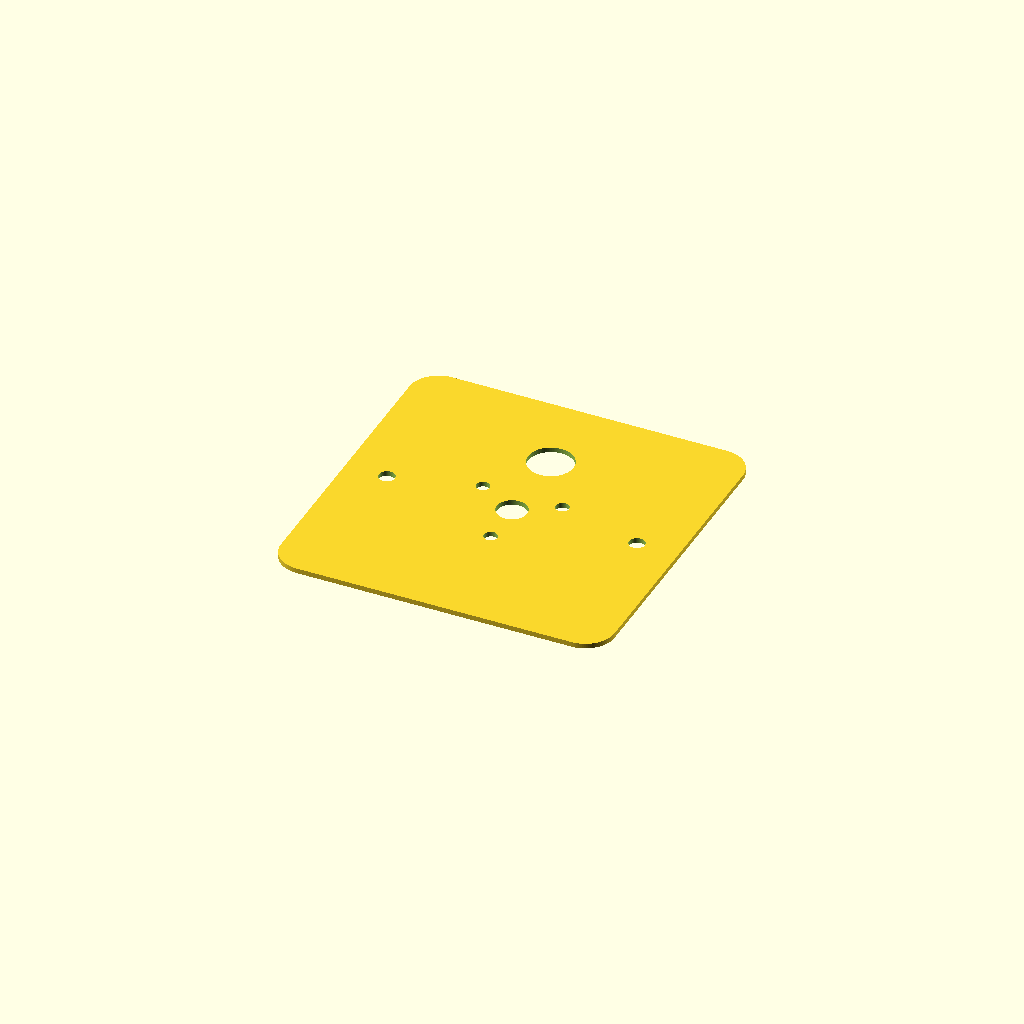
Cell 1: rendered with the file's own defaults.
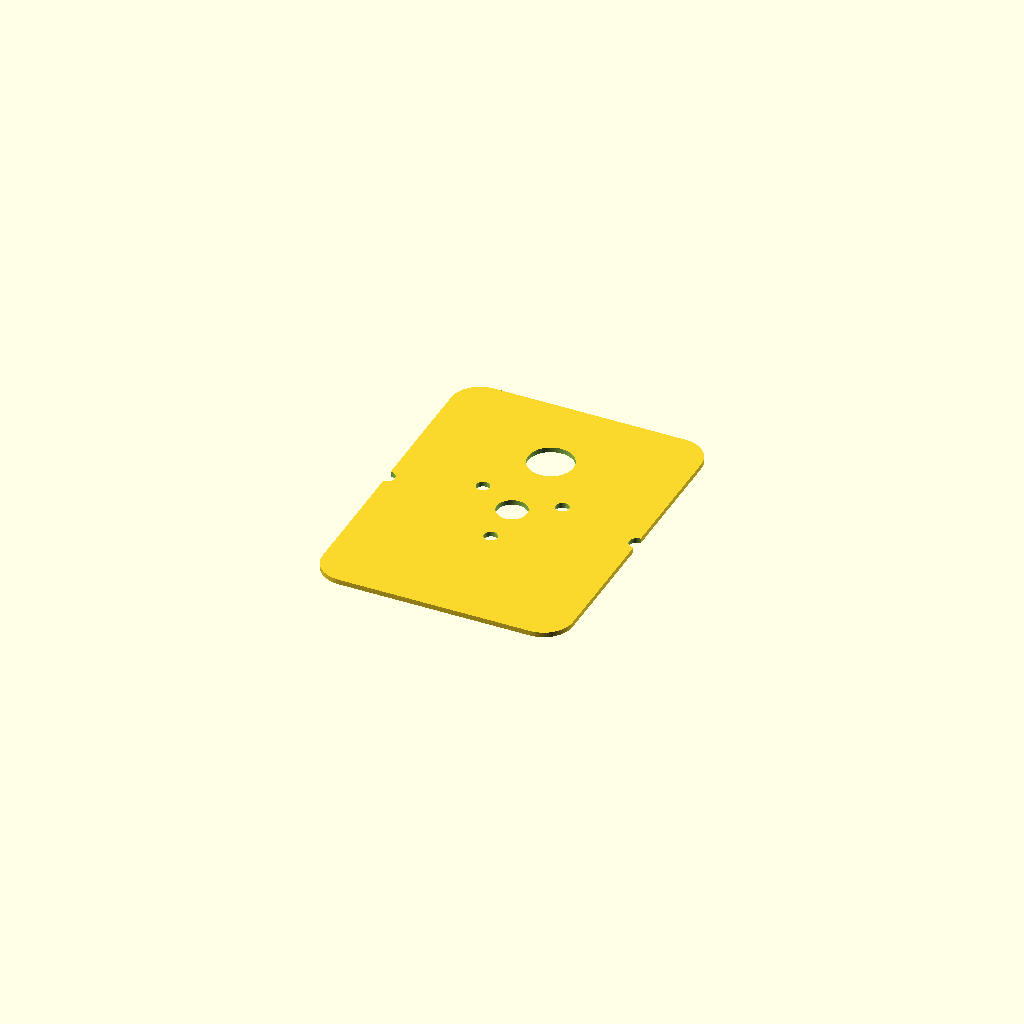
Cell 2 — plate_w set to 60, the other parameters unchanged.
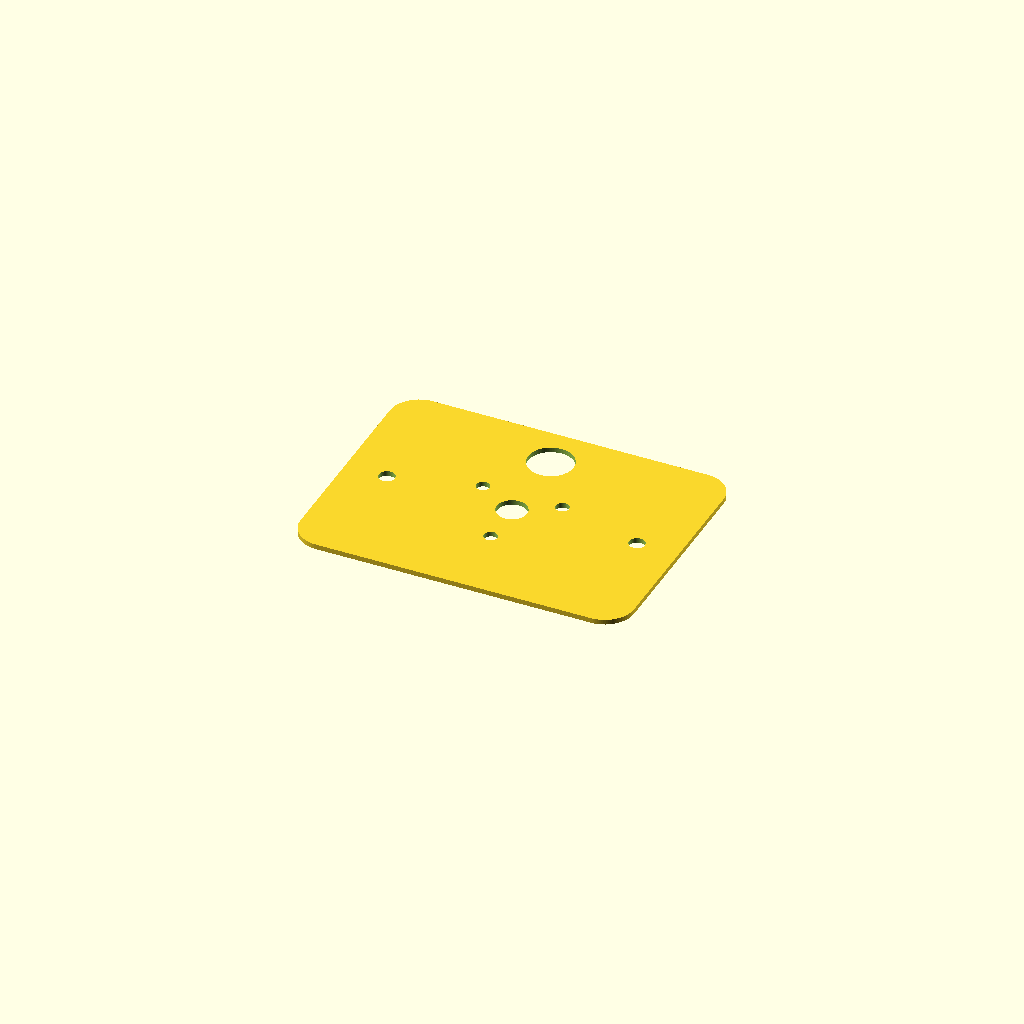
Cell 3: the same model with plate_h = 60.
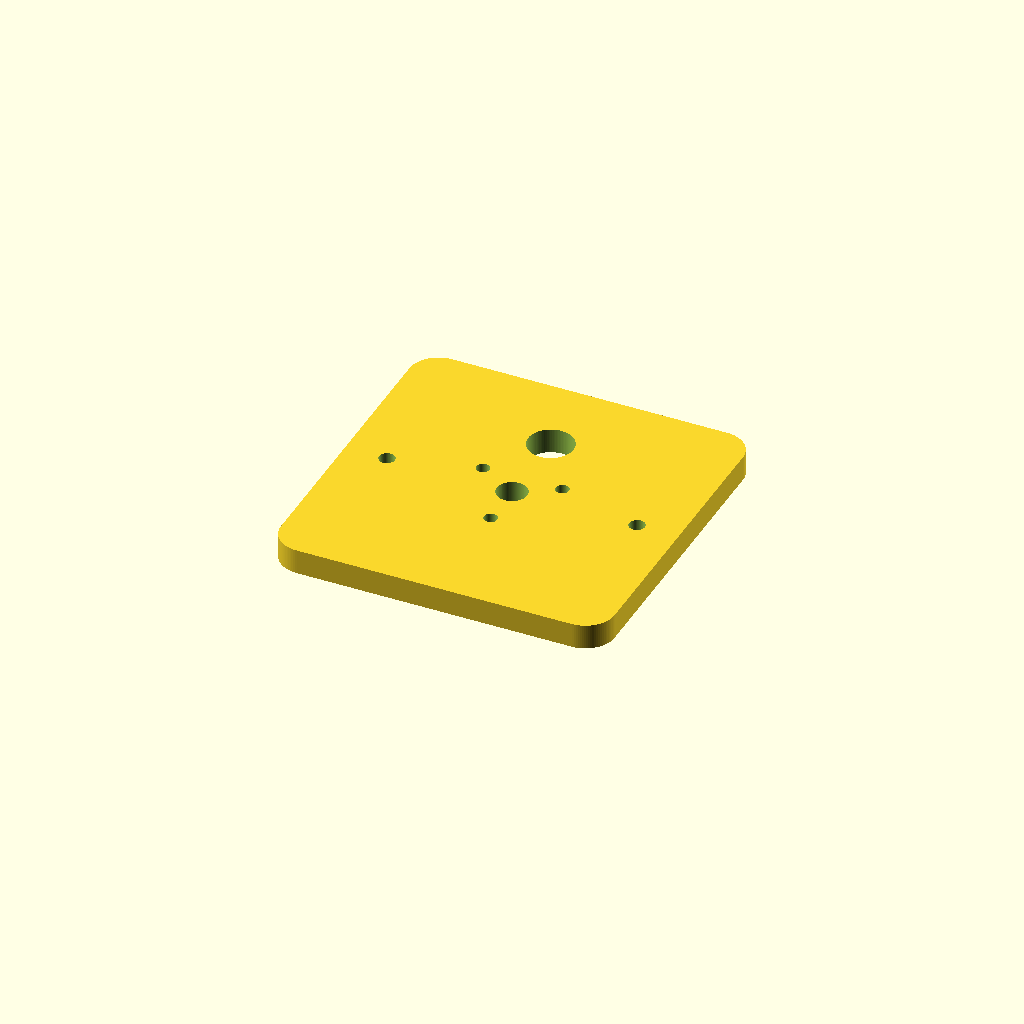
Cell 4 — plate_t set to 6, the other parameters unchanged.
All cells are drawn from one camera (rotation 55°, 0°, 25°, orthographic, colour scheme Cornfield), so only the parameter changes between them.
Source of the model, firmware/hw/scad/faceplate_003.scad:
// Chytrá budka — kamera "dekl" — v003
// PoC placka co LEŽÍ na vršku ABB Tango surface boxu 80x80x28 (vnitřní hloubka 26).
// Účel: ověřit rozměry + že montážní díry sednou na body pro vypínač/zásuvku.
// Tisk: PETG, 0.6 tryska, MK4IS, 1.2 mm, naplocho lícem dolů, díry svisle, bez podpor.
//
// Montáž: 2x samořez do plastu, rozteč 60 mm VODOROVNĚ, symetricky kolem středu.
// Otvory navázány na NAMĚŘENÉ rozměry posuvkou + vůle:
//   kamera tubus  6.94  PIR dóm 10.55  IR LED 3.0
// POZN.: IR LED u čočky = riziko glare v noci -> ir_ring_r parametrický.

/* [Placka — ABB Tango 80x80, leží na vršku] */
plate_w     = 80;    // [60:0.1:90] šířka X (mm)
plate_h     = 80;    // [60:0.1:90] výška Y (mm)
plate_t     = 1.2;   // [0.8:0.2:6] tloušťka — první pokus 1.2 (mm)
corner_r    = 7;     // [0:0.5:15] zaoblení rohů (oko z výkresu) (mm)

/* [Montáž — body na vypínač/zásuvku] */
mount_pitch = 60;    // [40:0.5:70] rozteč šroubů vodorovně, střed-střed (mm)
mount_y_off = 0;     // [-15:0.5:15] svislý posun obou děr od středu (mm)
mount_d     = 3.8;   // [2.5:0.1:6] Ø díry = vůle pro samořez (projde skrz) (mm)

/* [Naměřené rozměry + vůle] */
cam_barrel_d = 6.94;  // [4:0.01:14] změřený Ø tubusu objektivu (mm)
pir_dome_d   = 10.55; // [6:0.01:16] změřený Ø PIR dómu (mm)
led_d        = 3.0;   // [2:0.1:6]  nominální Ø LED (mm)
fit_clear    = 0.3;   // [0:0.05:0.8] vůle kamera/PIR (mm)
led_clear    = 0.2;   // [0:0.05:0.8] vůle LED (mm)

/* [Pozice — kamera ve středu] */
cam_x       = 0;     // [-30:30] střed kamery X (mm)
cam_y       = 0;     // [-30:30] střed kamery Y (mm)
pir_dx      = 0;     // [-40:40] PIR posun od kamery X (mm)
pir_dy      = 20;    // [-40:40] PIR posun od kamery Y (mm)

/* [IR LED kruh] */
ir_count     = 3;    // [1:6] počet IR LED
ir_ring_r    = 11;   // [5:30] poloměr kruhu okolo kamery (mm)
ir_start_ang = -90;  // [-180:180] úhel první LED (0=vpravo, -90=dole)

/* [Render] */
$fn = 96;

// odvozené průměry otvorů
cam_hole_d = cam_barrel_d + fit_clear;
pir_hole_d = pir_dome_d   + fit_clear;
ir_hole_d  = led_d        + led_clear;

module rounded_rect(w, h, r) {
    if (r > 0) offset(r) square([w - 2*r, h - 2*r], center = true);
    else square([w, h], center = true);
}

module thru(d) {
    translate([0, 0, -1]) cylinder(h = plate_t + 2, d = d);
}

module faceplate() {
    difference() {
        linear_extrude(plate_t)
            rounded_rect(plate_w, plate_h, corner_r);

        translate([cam_x, cam_y]) thru(cam_hole_d);                       // kamera
        translate([cam_x + pir_dx, cam_y + pir_dy]) thru(pir_hole_d);     // PIR

        for (i = [0 : ir_count - 1]) {                                    // IR LED kruh
            a = ir_start_ang + i * 360 / ir_count;
            translate([cam_x + ir_ring_r * cos(a),
                       cam_y + ir_ring_r * sin(a)]) thru(ir_hole_d);
        }

        for (sx = [-1, 1])                                                // 2x montáž (60mm vodorovně)
            translate([sx * mount_pitch/2, mount_y_off]) thru(mount_d);
    }
}

faceplate();
Parameter table extracted from the source (name, type, default, range or options):
plate_w: number, default 80, range 60 to 90, step 0.1
plate_h: number, default 80, range 60 to 90, step 0.1
plate_t: number, default 1.2, range 0.8 to 6, step 0.2
corner_r: number, default 7, range 0 to 15, step 0.5
mount_pitch: number, default 60, range 40 to 70, step 0.5
mount_y_off: number, default 0, range -15 to 15, step 0.5
mount_d: number, default 3.8, range 2.5 to 6, step 0.1
cam_barrel_d: number, default 6.94, range 4 to 14, step 0.01
pir_dome_d: number, default 10.55, range 6 to 16, step 0.01
led_d: number, default 3, range 2 to 6, step 0.1
fit_clear: number, default 0.3, range 0 to 0.8, step 0.05
led_clear: number, default 0.2, range 0 to 0.8, step 0.05
cam_x: number, default 0, range -30 to 30
cam_y: number, default 0, range -30 to 30
pir_dx: number, default 0, range -40 to 40
pir_dy: number, default 20, range -40 to 40
ir_count: number, default 3, range 1 to 6
ir_ring_r: number, default 11, range 5 to 30
ir_start_ang: number, default -90, range -180 to 180
